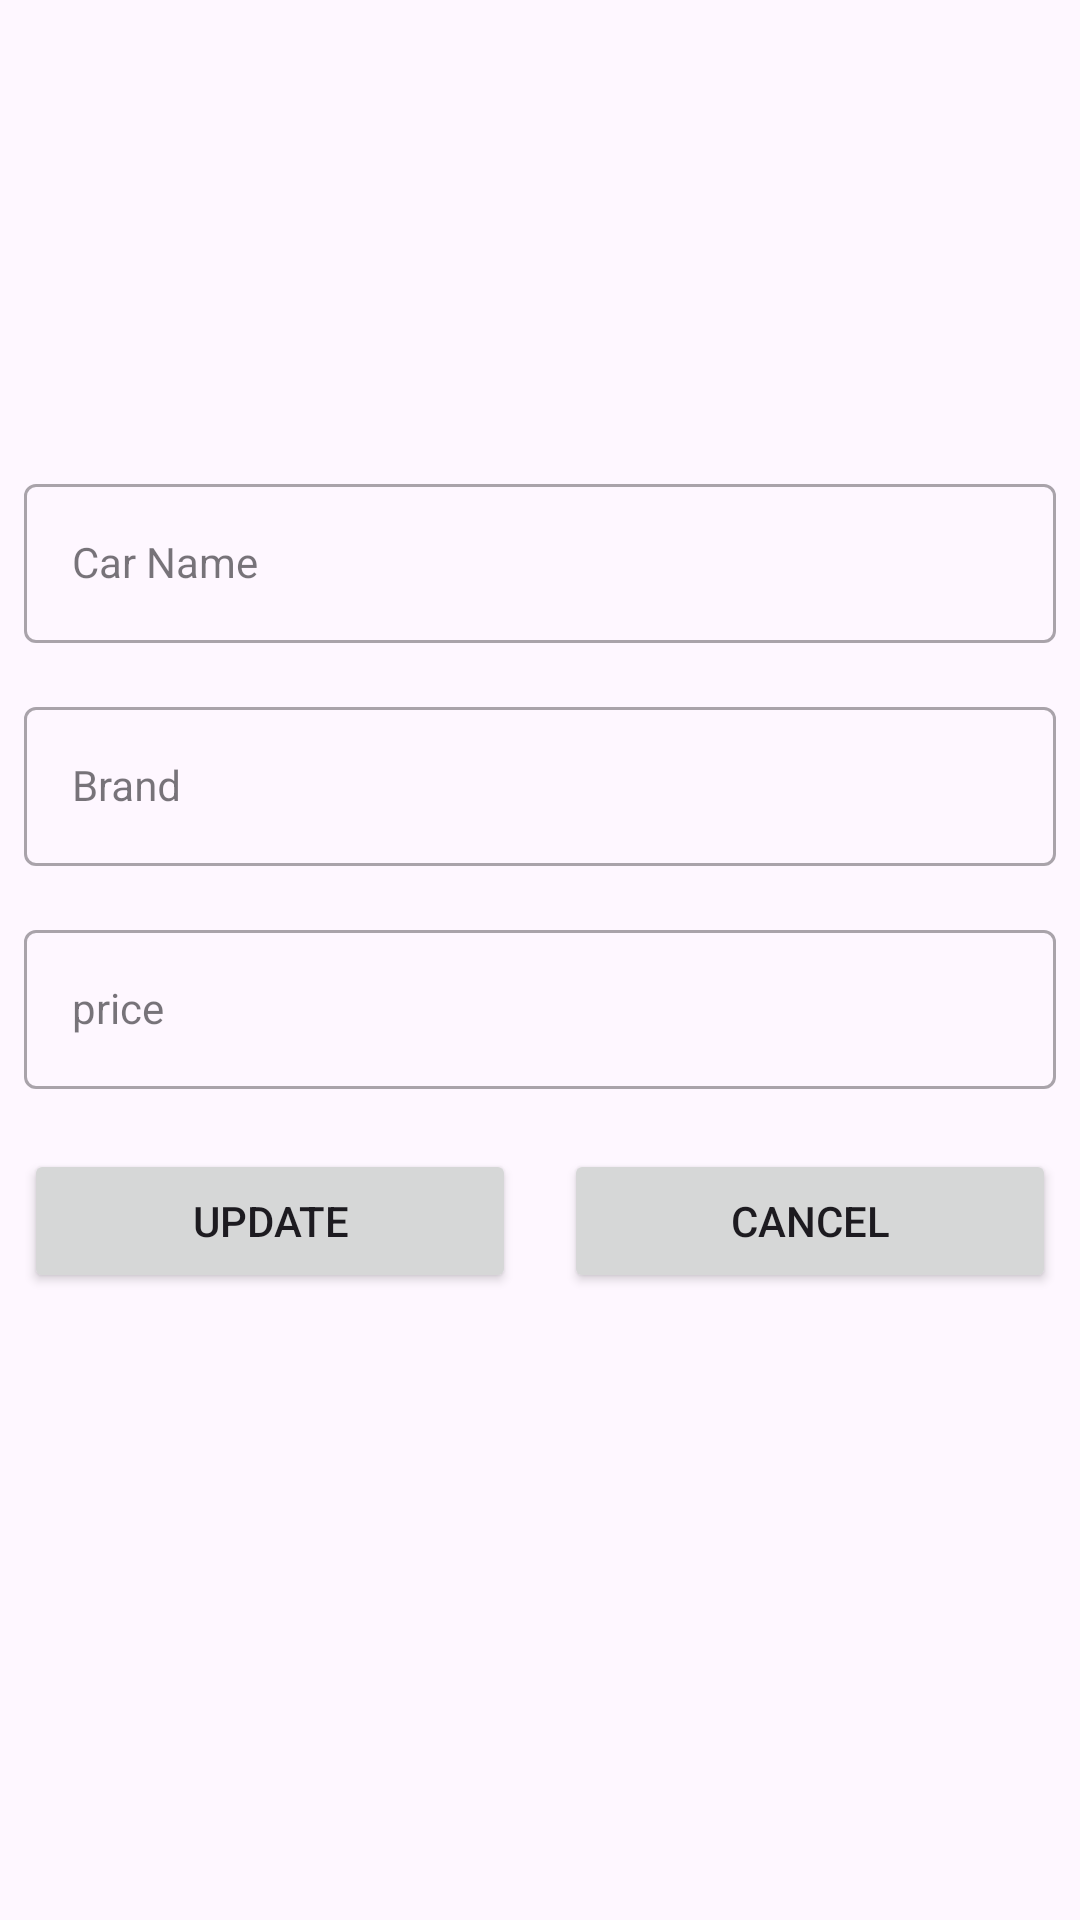

Write the Android layout XML for this screen, with the resource values it uses.
<!-- AndroidManifest.xml: application theme Theme.CarImageTask -->
<!-- res/layout/fragment_car_details.xml -->
<?xml version="1.0" encoding="utf-8"?>
<androidx.constraintlayout.widget.ConstraintLayout xmlns:android="http://schemas.android.com/apk/res/android"
    xmlns:tools="http://schemas.android.com/tools"
    android:layout_width="match_parent"
    android:layout_height="match_parent"
    xmlns:app="http://schemas.android.com/apk/res-auto"
    android:id="@+id/constraint_car_details"
    tools:context=".presentation.view.CarDetailsFragment">

    <ImageView
        android:id="@+id/update_car_image"
        android:layout_width="120dp"
        android:layout_height="120dp"
        android:layout_marginTop="@dimen/margin_20"
        app:layout_constraintStart_toStartOf="parent"
        app:layout_constraintEnd_toEndOf="parent"
        app:layout_constraintTop_toTopOf="parent"
        tools:srcCompat="@tools:sample/avatars" />
    <com.google.android.material.textfield.TextInputLayout
        android:id="@+id/input_layout_car_name"
        style="@style/Widget.MaterialComponents.TextInputLayout.OutlinedBox"
        android:layout_width="0dp"
        android:layout_height="wrap_content"
        android:layout_marginStart="@dimen/margin_8"
        android:layout_marginTop="@dimen/margin_16"
        android:layout_marginEnd="@dimen/margin_8"
        app:hintAnimationEnabled="true"
        app:layout_constraintEnd_toEndOf="parent"
        app:layout_constraintStart_toStartOf="parent"
        app:layout_constraintTop_toBottomOf="@+id/update_car_image">

        <com.google.android.material.textfield.TextInputEditText
            android:id="@+id/editTextUpdateCarName"
            style="@style/Widget.MaterialComponents.TextInputLayout.OutlinedBox"
            android:layout_width="match_parent"
            android:layout_height="wrap_content"
            android:hint="@string/car_name"
            android:inputType="text"
            android:maxLines="1"
            android:singleLine="true" />
    </com.google.android.material.textfield.TextInputLayout>

    <com.google.android.material.textfield.TextInputLayout
        android:id="@+id/input_layout_brand"
        style="@style/Widget.MaterialComponents.TextInputLayout.OutlinedBox"
        android:layout_width="0dp"
        android:layout_height="wrap_content"
        android:layout_marginStart="@dimen/margin_8"
        android:layout_marginTop="@dimen/margin_16"
        android:layout_marginEnd="@dimen/margin_8"
        app:hintAnimationEnabled="true"
        app:layout_constraintEnd_toEndOf="parent"
        app:layout_constraintStart_toStartOf="parent"
        app:layout_constraintTop_toBottomOf="@+id/input_layout_car_name">

        <com.google.android.material.textfield.TextInputEditText
            android:id="@+id/editTextUpdateBrand"
            style="@style/Widget.MaterialComponents.TextInputLayout.OutlinedBox"
            android:layout_width="match_parent"
            android:layout_height="wrap_content"
            android:hint="@string/brand"
            android:inputType="text"
            android:maxLines="1"
            android:singleLine="true" />

    </com.google.android.material.textfield.TextInputLayout>

    <com.google.android.material.textfield.TextInputLayout
        android:id="@+id/input_layout_price"
        style="@style/Widget.MaterialComponents.TextInputLayout.OutlinedBox"
        android:layout_width="0dp"
        android:layout_height="wrap_content"
        android:layout_marginStart="@dimen/margin_8"
        android:layout_marginTop="@dimen/margin_16"
        android:layout_marginEnd="@dimen/margin_8"
        app:hintAnimationEnabled="true"
        app:layout_constraintEnd_toEndOf="parent"
        app:layout_constraintStart_toStartOf="parent"
        app:layout_constraintTop_toBottomOf="@+id/input_layout_brand">

        <com.google.android.material.textfield.TextInputEditText
            android:id="@+id/editTextUpdatePrice"
            style="@style/Widget.MaterialComponents.TextInputLayout.OutlinedBox"
            android:layout_width="match_parent"
            android:layout_height="wrap_content"
            android:hint="@string/price"
            android:inputType="number|numberDecimal"
            android:maxLines="1"
            android:singleLine="true" />

    </com.google.android.material.textfield.TextInputLayout>


    <androidx.constraintlayout.widget.ConstraintLayout
        android:id="@+id/button_constraint_layout"
        android:layout_width="match_parent"
        android:layout_height="wrap_content"
        android:layout_marginStart="@dimen/margin_8"
        android:layout_marginTop="@dimen/margin_20"
        android:layout_marginEnd="@dimen/margin_8"
        app:layout_constraintTop_toBottomOf="@+id/input_layout_price">

        <Button
            android:id="@+id/button_update_car"
            android:layout_width="0dp"
            android:layout_height="wrap_content"
            android:text="@string/update"
            android:layout_marginEnd="8dp"
            android:focusable="true"
            app:layout_constraintStart_toStartOf="parent"
            app:layout_constraintEnd_toStartOf="@+id/button_update_cancel"
            app:layout_constraintTop_toTopOf="parent"
            />

        <Button
            android:id="@+id/button_update_cancel"
            android:layout_width="0dp"
            android:layout_height="wrap_content"
            android:text="@string/cancel"
            android:layout_marginStart="8dp"
            android:focusable="true"
            app:layout_constraintStart_toEndOf="@+id/button_update_car"
            app:layout_constraintEnd_toEndOf="parent"
            app:layout_constraintTop_toTopOf="parent"
           />

    </androidx.constraintlayout.widget.ConstraintLayout>

</androidx.constraintlayout.widget.ConstraintLayout>
<!-- resources referenced by this layout -->
<resources>
  <dimen name="margin_16">16dp</dimen>
  <dimen name="margin_20">20dp</dimen>
  <dimen name="margin_8">8dp</dimen>
  <string name="brand">Brand</string>
  <string name="cancel">Cancel</string>
  <string name="car_name">Car Name</string>
  <string name="price">price</string>
  <string name="update">Update</string>
  <style name="Theme.CarImageTask" parent="Base.Theme.CarImageTask" />
  <style name="Base.Theme.CarImageTask" parent="Theme.Material3.DayNight.NoActionBar">
          
          
      </style>
</resources>
